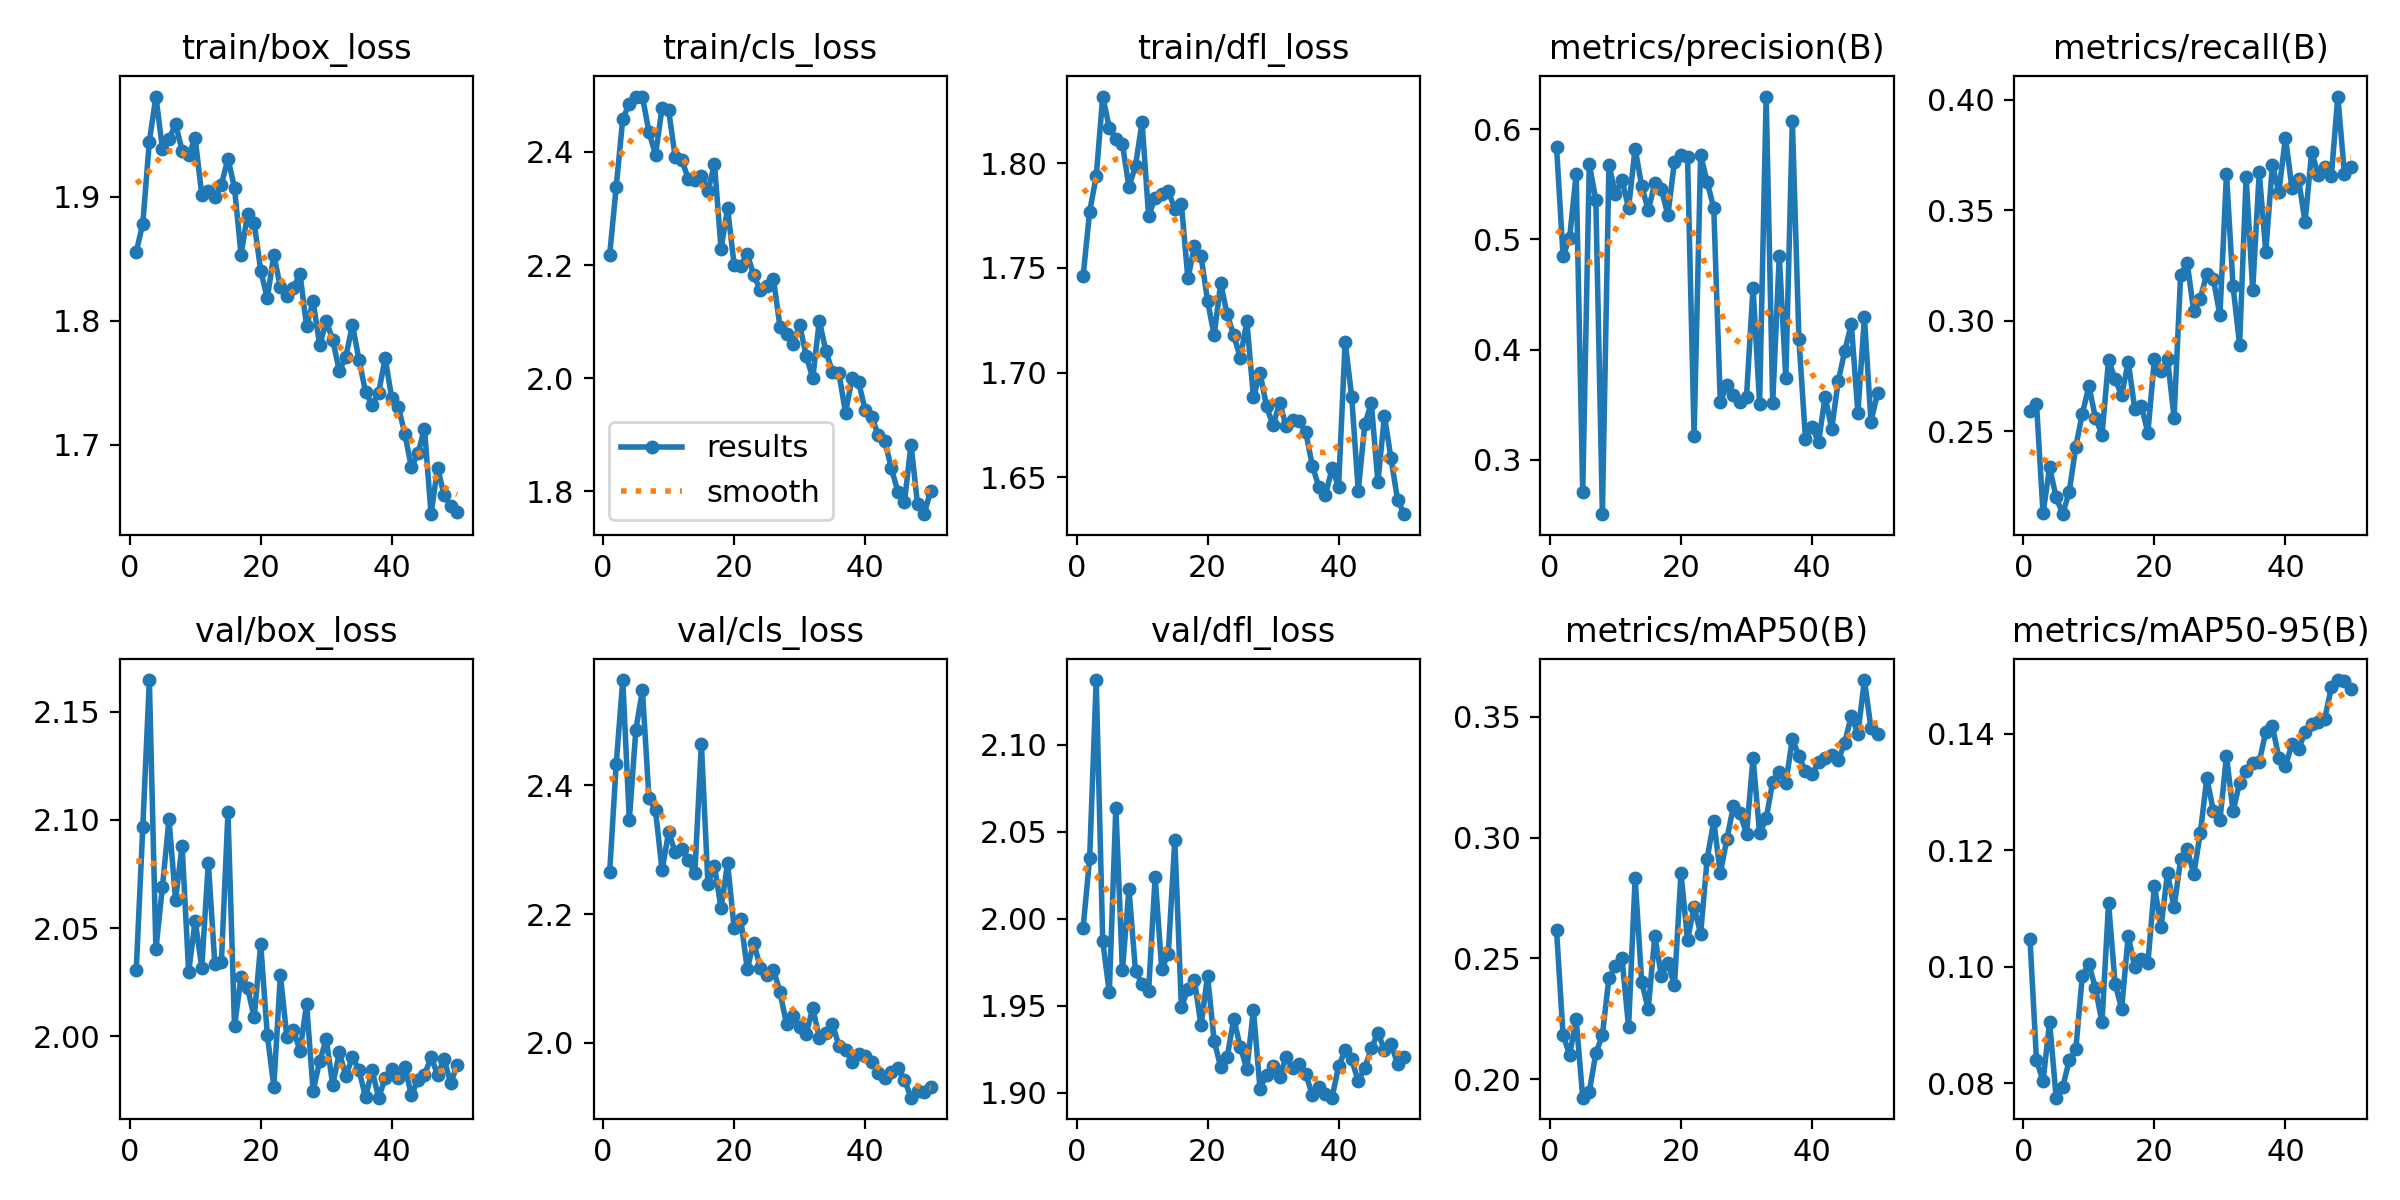

The table this chart was drawn from, first rows:
epoch, time, train/box_loss, train/cls_loss, train/dfl_loss, metrics/precision(B), metrics/recall(B), metrics/mAP50(B), metrics/mAP50-95(B), val/box_loss, val/cls_loss, val/dfl_loss, lr/pg0, lr/pg1, lr/pg2
1, 85.78, 1.856, 2.218, 1.746, 0.5839, 0.2593, 0.2617, 0.1048, 2.031, 2.265, 1.995, 0.0004156, 0.0004156, 0.0004156
2, 147.4, 1.878, 2.338, 1.777, 0.485, 0.2623, 0.2183, 0.084, 2.097, 2.433, 2.035, 0.0008158, 0.0008158, 0.0008158
3, 208.9, 1.944, 2.458, 1.794, 0.5014, 0.2129, 0.2102, 0.0803, 2.165, 2.563, 2.137, 0.001199, 0.001199, 0.001199
4, 270.2, 1.981, 2.485, 1.832, 0.5591, 0.2336, 0.2249, 0.09054, 2.04, 2.346, 1.987, 0.001176, 0.001176, 0.001176
5, 331.5, 1.939, 2.498, 1.817, 0.271, 0.2201, 0.1924, 0.07751, 2.069, 2.486, 1.958, 0.001151, 0.001151, 0.001151
6, 392.9, 1.946, 2.497, 1.812, 0.5681, 0.2124, 0.1949, 0.07933, 2.1, 2.547, 2.064, 0.001126, 0.001126, 0.001126
7, 454.3, 1.959, 2.435, 1.809, 0.5358, 0.2226, 0.2107, 0.08396, 2.063, 2.379, 1.97, 0.001102, 0.001102, 0.001102
8, 515.8, 1.937, 2.395, 1.789, 0.2506, 0.2429, 0.2184, 0.08584, 2.088, 2.361, 2.017, 0.001077, 0.001077, 0.001077
9, 577, 1.934, 2.478, 1.799, 0.5672, 0.258, 0.2419, 0.09848, 2.03, 2.268, 1.97, 0.001052, 0.001052, 0.001052
10, 638, 1.947, 2.474, 1.82, 0.5413, 0.2703, 0.2467, 0.1005, 2.053, 2.327, 1.963, 0.001027, 0.001027, 0.001027
11, 698.5, 1.901, 2.391, 1.775, 0.5536, 0.256, 0.25, 0.09628, 2.032, 2.296, 1.958, 0.001002, 0.001002, 0.001002
12, 759.5, 1.904, 2.386, 1.783, 0.5284, 0.2483, 0.2216, 0.09044, 2.08, 2.301, 2.024, 0.0009778, 0.0009778, 0.0009778
13, 820.2, 1.9, 2.353, 1.785, 0.5824, 0.2822, 0.2831, 0.1109, 2.033, 2.283, 1.971, 0.000953, 0.000953, 0.000953
14, 881.2, 1.91, 2.35, 1.787, 0.5484, 0.2735, 0.2403, 0.09704, 2.034, 2.264, 1.98, 0.0009283, 0.0009283, 0.0009283
15, 942.3, 1.931, 2.358, 1.778, 0.5264, 0.2662, 0.229, 0.0928, 2.103, 2.464, 2.045, 0.0009035, 0.0009035, 0.0009035
16, 1004, 1.907, 2.331, 1.781, 0.5507, 0.2814, 0.2591, 0.1053, 2.005, 2.247, 1.949, 0.0008787, 0.0008787, 0.0008787
17, 1065, 1.853, 2.378, 1.745, 0.5459, 0.2601, 0.2429, 0.1, 2.027, 2.275, 1.959, 0.000854, 0.000854, 0.000854
18, 1127, 1.886, 2.229, 1.76, 0.5217, 0.2615, 0.2481, 0.1014, 2.022, 2.209, 1.965, 0.0008293, 0.0008293, 0.0008293
19, 1188, 1.879, 2.3, 1.756, 0.5706, 0.2492, 0.2389, 0.1006, 2.009, 2.279, 1.939, 0.0008045, 0.0008045, 0.0008045
20, 1250, 1.84, 2.2, 1.734, 0.5764, 0.2827, 0.2852, 0.1139, 2.043, 2.178, 1.967, 0.0007797, 0.0007797, 0.0007797
21, 1312, 1.818, 2.199, 1.718, 0.5744, 0.2772, 0.2577, 0.1068, 2.001, 2.192, 1.93, 0.000755, 0.000755, 0.000755
22, 1374, 1.853, 2.22, 1.743, 0.3218, 0.2828, 0.2713, 0.116, 1.977, 2.115, 1.915, 0.0007302, 0.0007302, 0.0007302
23, 1435, 1.827, 2.182, 1.728, 0.5764, 0.2561, 0.2602, 0.1102, 2.028, 2.156, 1.921, 0.0007055, 0.0007055, 0.0007055
24, 1497, 1.82, 2.156, 1.718, 0.5519, 0.3206, 0.2913, 0.1184, 2, 2.116, 1.942, 0.0006808, 0.0006808, 0.0006808
25, 1560, 1.827, 2.163, 1.707, 0.5285, 0.3263, 0.3069, 0.1202, 2.003, 2.106, 1.926, 0.000656, 0.000656, 0.000656
26, 1622, 1.838, 2.176, 1.724, 0.3521, 0.3043, 0.2852, 0.1159, 1.993, 2.114, 1.913, 0.0006312, 0.0006312, 0.0006312
27, 1684, 1.795, 2.091, 1.688, 0.3679, 0.31, 0.2993, 0.1229, 2.015, 2.079, 1.948, 0.0006065, 0.0006065, 0.0006065
28, 1747, 1.816, 2.077, 1.7, 0.3583, 0.3213, 0.3129, 0.1324, 1.975, 2.029, 1.902, 0.0005818, 0.0005818, 0.0005818
29, 1809, 1.78, 2.061, 1.684, 0.3521, 0.3188, 0.3101, 0.1268, 1.989, 2.042, 1.91, 0.000557, 0.000557, 0.000557
30, 1871, 1.8, 2.094, 1.675, 0.3574, 0.3024, 0.3015, 0.1252, 1.999, 2.026, 1.915, 0.0005322, 0.0005322, 0.0005322
31, 1933, 1.784, 2.039, 1.686, 0.4562, 0.3664, 0.3329, 0.1362, 1.978, 2.014, 1.909, 0.0005075, 0.0005075, 0.0005075
32, 1995, 1.759, 2, 1.674, 0.3507, 0.3157, 0.3017, 0.1267, 1.993, 2.054, 1.921, 0.0004827, 0.0004827, 0.0004827
33, 2057, 1.771, 2.102, 1.677, 0.6295, 0.2891, 0.3079, 0.1316, 1.982, 2.007, 1.914, 0.000458, 0.000458, 0.000458
34, 2120, 1.797, 2.048, 1.677, 0.3514, 0.3651, 0.323, 0.1336, 1.991, 2.015, 1.916, 0.0004332, 0.0004332, 0.0004332
35, 2181, 1.768, 2.011, 1.671, 0.4849, 0.3139, 0.3273, 0.135, 1.984, 2.029, 1.911, 0.0004085, 0.0004085, 0.0004085
36, 2242, 1.743, 2.009, 1.655, 0.374, 0.3672, 0.3225, 0.1352, 1.972, 1.996, 1.898, 0.0003837, 0.0003837, 0.0003837
37, 2304, 1.732, 1.939, 1.645, 0.6073, 0.3312, 0.3408, 0.1404, 1.984, 1.99, 1.903, 0.000359, 0.000359, 0.000359
38, 2366, 1.742, 2, 1.641, 0.4094, 0.3703, 0.3336, 0.1413, 1.972, 1.971, 1.899, 0.0003343, 0.0003343, 0.0003343
39, 2428, 1.77, 1.993, 1.654, 0.319, 0.3584, 0.3274, 0.1359, 1.981, 1.983, 1.897, 0.0003095, 0.0003095, 0.0003095
40, 2489, 1.738, 1.944, 1.645, 0.33, 0.383, 0.3262, 0.1344, 1.985, 1.981, 1.915, 0.0002848, 0.0002848, 0.0002848
41, 2549, 1.731, 1.931, 1.715, 0.316, 0.3599, 0.3311, 0.1383, 1.981, 1.971, 1.924, 0.00026, 0.00026, 0.00026
42, 2608, 1.709, 1.9, 1.688, 0.3574, 0.3641, 0.333, 0.1374, 1.986, 1.953, 1.919, 0.0002352, 0.0002352, 0.0002352
43, 2666, 1.682, 1.889, 1.643, 0.328, 0.3446, 0.334, 0.1403, 1.973, 1.945, 1.906, 0.0002105, 0.0002105, 0.0002105
44, 2725, 1.693, 1.841, 1.675, 0.3712, 0.3766, 0.3318, 0.1417, 1.98, 1.954, 1.914, 0.0001857, 0.0001857, 0.0001857
45, 2784, 1.713, 1.799, 1.685, 0.3987, 0.366, 0.3393, 0.1421, 1.982, 1.962, 1.925, 0.000161, 0.000161, 0.000161
46, 2842, 1.644, 1.782, 1.648, 0.4232, 0.3695, 0.3503, 0.1426, 1.99, 1.943, 1.934, 0.0001363, 0.0001363, 0.0001363
47, 2901, 1.681, 1.883, 1.679, 0.3426, 0.3654, 0.3429, 0.148, 1.982, 1.915, 1.925, 0.0001115, 0.0001115, 0.0001115
48, 2960, 1.659, 1.777, 1.659, 0.4292, 0.4015, 0.3651, 0.1492, 1.989, 1.925, 1.928, 8.675e-05, 8.675e-05, 8.675e-05
49, 3018, 1.651, 1.76, 1.639, 0.3346, 0.3666, 0.3452, 0.1491, 1.979, 1.924, 1.916, 6.2e-05, 6.2e-05, 6.2e-05
50, 3076, 1.646, 1.801, 1.632, 0.3602, 0.3696, 0.3427, 0.1476, 1.987, 1.932, 1.92, 3.725e-05, 3.725e-05, 3.725e-05
